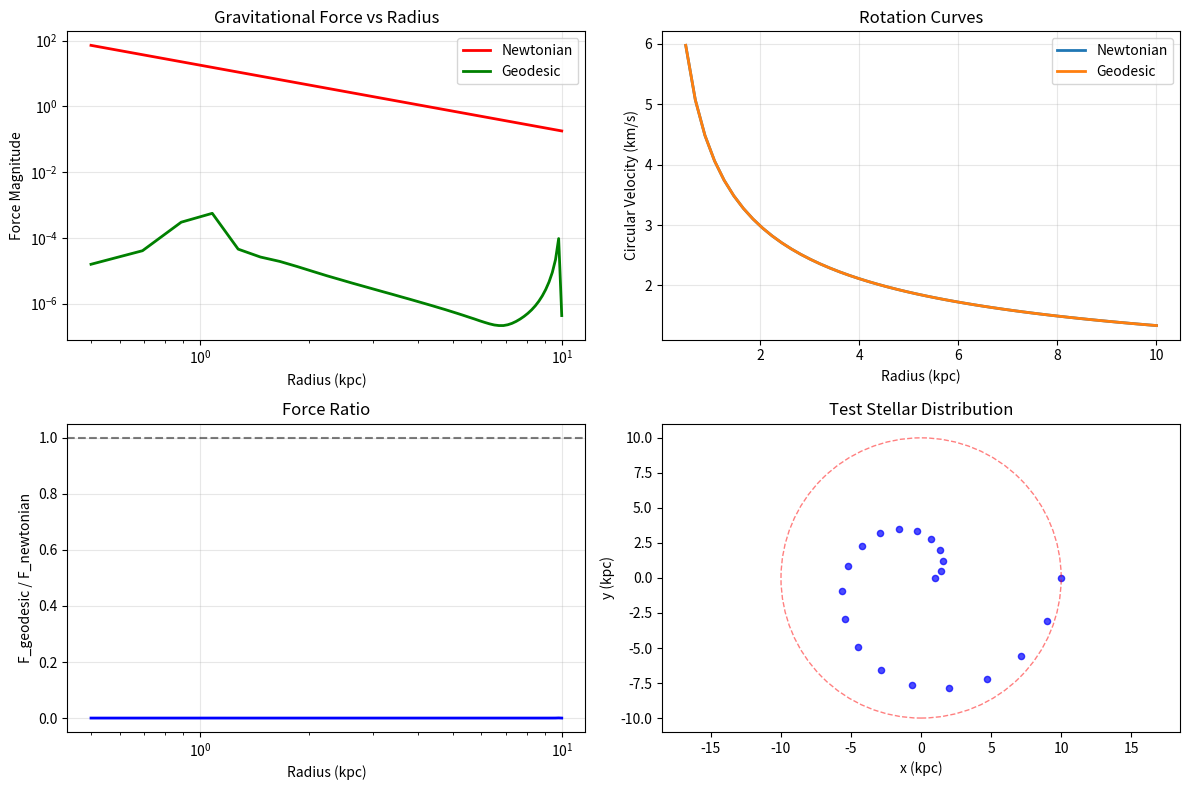
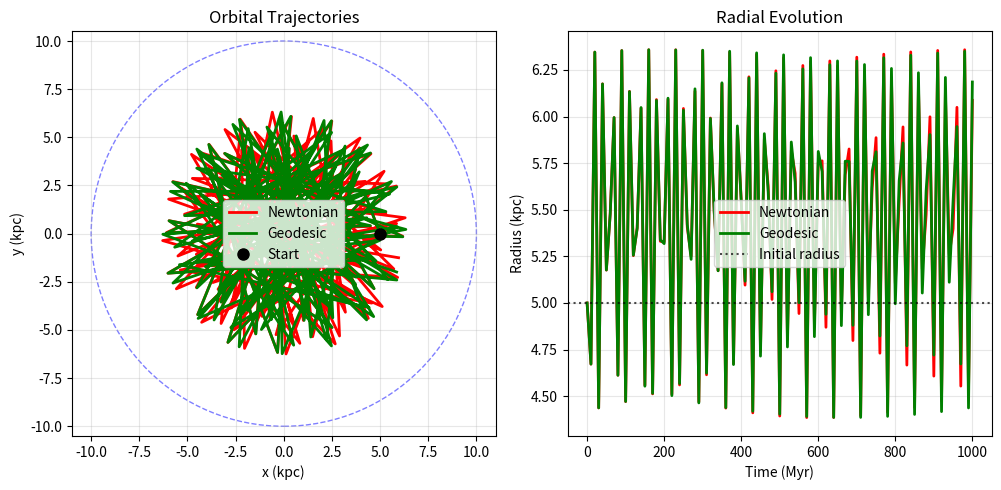

The script that saved these images, in order:
# Scientific Gravity Theory Diagnostic
import numpy as np
import matplotlib.pyplot as plt
import matplotlib.patches as patches
import time

class GravityDiagnostic:
    def __init__(self, num_test_stars=50):
        """
        Systematic diagnostic of gravity theories
        Starting with minimal complexity to isolate issues
        """
        self.G = 4.30091e-6  # km/s, kpc, solar mass units
        self.c = 299792.458  # speed of light km/s
        
        # Test galaxy parameters (small for debugging)
        self.cbh_mass = 4.15e6  # Realistic Milky Way mass
        self.galaxy_radius = 10.0  # 10 kpc test galaxy
        self.num_test_stars = num_test_stars
        
        # Original SPARC parameters
        self.alpha_sparc = 0.905
        self.ell_sparc = 0.25 * self.galaxy_radius
        
        print("=== GRAVITY THEORY DIAGNOSTIC ===")
        print(f"Testing with {num_test_stars} stars in {self.galaxy_radius} kpc galaxy")
        print(f"CBH mass: {self.cbh_mass:.2e} M☉")
        print(f"SPARC parameters: α = {self.alpha_sparc}, ℓ = {self.ell_sparc:.2f} kpc")
    
    def setup_test_orbits(self):
        """Create carefully controlled test orbits"""
        # Place test stars at specific radii for analysis
        radii = np.linspace(1.0, self.galaxy_radius, self.num_test_stars)
        angles = np.linspace(0, 2*np.pi, self.num_test_stars)
        
        self.x = radii * np.cos(angles)
        self.y = radii * np.sin(angles)
        self.r = radii
        
        # All stars have same mass for simplicity
        self.star_masses = np.ones(self.num_test_stars)
        
        print(f"Test orbits: {len(radii)} stars from 1.0 to {self.galaxy_radius:.1f} kpc")
        
        return self.x, self.y, self.r
    
    def test_newtonian_force(self, x, y):
        """Test pure Newtonian gravity"""
        r = np.sqrt(x**2 + y**2 + 0.001**2)
        
        # Force magnitude
        F_mag = self.G * self.cbh_mass / r**2
        
        # Force components (attractive toward center)
        Fx = -F_mag * x / r
        Fy = -F_mag * y / r
        
        return Fx, Fy, F_mag
    
    def test_geodesic_force(self, x, y, debug=True):
        """Test geodesic force with detailed diagnostics"""
        r = np.sqrt(x**2 + y**2 + 0.001**2)
        
        # Initialize forces
        Fx_geo = np.zeros_like(x)
        Fy_geo = np.zeros_like(y)
        
        if debug:
            print(f"\\nGeodесic force calculation:")
            print(f"ℓ = {self.ell_sparc:.3f} kpc")
            print(f"α = {self.alpha_sparc:.3f}")
        
        # Pairwise geodesic interactions
        force_matrix = np.zeros((len(x), len(x)))
        
        for i in range(len(x)):
            for j in range(len(x)):
                if i != j:
                    # Distance between stars
                    dx = x[i] - x[j]
                    dy = y[i] - y[j]
                    dr = np.sqrt(dx**2 + dy**2 + 0.001**2)
                    
                    # Radial positions
                    r_i = r[i]
                    r_j = r[j]
                    
                    # Exponential kernel
                    kernel = np.exp(-abs(r_i - r_j) / self.ell_sparc)
                    
                    # Force magnitude (per your theory)
                    F_magnitude = (self.alpha_sparc * self.G * self.star_masses[j] * 
                                 kernel / dr**2)
                    
                    force_matrix[i,j] = F_magnitude
                    
                    # Force components (attractive: toward other star)
                    Fx_geo[i] -= F_magnitude * dx / dr
                    Fy_geo[i] -= F_magnitude * dy / dr
        
        if debug and len(x) <= 10:
            print(f"Force matrix (first few):")
            print(force_matrix[:min(5,len(x)), :min(5,len(x))])
        
        return Fx_geo, Fy_geo, force_matrix
    
    def test_circular_velocity(self, r_test):
        """Calculate circular velocities for different theories"""
        results = {}
        
        # Newtonian circular velocity
        v_circ_newton = np.sqrt(self.G * self.cbh_mass / r_test)
        results['newtonian'] = v_circ_newton
        
        # For geodesic theory, we need to solve the equilibrium
        # This is complex, so let's approximate
        x_test = r_test
        y_test = np.zeros_like(r_test)
        
        # Get forces
        Fx_newt, Fy_newt, F_newt = self.test_newtonian_force(x_test, y_test)
        
        # For geodesic force, we need background stars
        # Use a simplified approach with fixed background
        self.setup_test_orbits()
        
        # Calculate geodesic forces for each test radius
        Fx_geo_total = np.zeros_like(r_test)
        Fy_geo_total = np.zeros_like(r_test)
        
        for i, (x_pos, y_pos) in enumerate(zip(x_test, y_test)):
            # Single test position
            x_single = np.array([x_pos])
            y_single = np.array([y_pos])
            
            # Combine with background
            x_combined = np.concatenate([x_single, self.x])
            y_combined = np.concatenate([y_single, self.y])
            
            # Create combined mass array
            masses_combined = np.concatenate([np.array([1.0]), self.star_masses])
            
            # Temporarily update masses
            original_masses = self.star_masses
            self.star_masses = masses_combined
            
            # Calculate geodesic force
            Fx_geo, Fy_geo, _ = self.test_geodesic_force(x_combined, y_combined, debug=False)
            
            # Restore masses
            self.star_masses = original_masses
            
            # Store force on test star (first element)
            Fx_geo_total[i] = Fx_geo[0]
            Fy_geo_total[i] = Fy_geo[0]
        
        # Total radial force magnitude
        F_total = np.sqrt((Fx_newt + Fx_geo_total)**2 + (Fy_newt + Fy_geo_total)**2)
        
        # Circular velocity for combined forces
        v_circ_combined = np.sqrt(F_total * r_test)
        results['geodesic'] = v_circ_combined
        
        return results
    
    def compare_force_profiles(self):
        """Compare force profiles vs radius"""
        radii = np.linspace(0.5, self.galaxy_radius, 50)
        
        # Set up test positions along x-axis
        x_test = radii
        y_test = np.zeros_like(radii)
        
        # Calculate forces
        Fx_newt, Fy_newt, F_newt = self.test_newtonian_force(x_test, y_test)
        
        # For geodesic, we need a representative stellar distribution
        self.setup_test_orbits()
        
        # Test geodesic forces at each radius
        F_geo_profile = []
        for i, r in enumerate(radii):
            # Single test star at radius r
            x_single = np.array([r])
            y_single = np.array([0.0])
            
            # Add background stellar distribution
            x_full = np.concatenate([x_single, self.x])
            y_full = np.concatenate([y_single, self.y])
            
            # Create masses array for full system (test star + background)
            masses_full = np.concatenate([np.array([1.0]), self.star_masses])
            
            # Temporarily store original masses and update
            original_masses = self.star_masses
            self.star_masses = masses_full
            
            Fx_geo, Fy_geo, _ = self.test_geodesic_force(x_full, y_full, debug=False)
            
            # Restore original masses
            self.star_masses = original_masses
            
            # Extract force on test star (first element)
            F_geo_total = np.sqrt(Fx_geo[0]**2 + Fy_geo[0]**2)
            F_geo_profile.append(F_geo_total)
        
        F_geo_profile = np.array(F_geo_profile)
        
        # Plot comparison
        plt.figure(figsize=(12, 8))
        
        # Force profiles
        plt.subplot(2, 2, 1)
        plt.loglog(radii, F_newt, 'r-', label='Newtonian', linewidth=2)
        plt.loglog(radii, F_geo_profile, 'g-', label='Geodesic', linewidth=2)
        plt.xlabel('Radius (kpc)')
        plt.ylabel('Force Magnitude')
        plt.title('Gravitational Force vs Radius')
        plt.legend()
        plt.grid(True, alpha=0.3)
        
        # Circular velocity curves
        plt.subplot(2, 2, 2)
        v_curves = self.test_circular_velocity(radii)
        for theory, v_curve in v_curves.items():
            plt.plot(radii, v_curve, linewidth=2, label=theory.capitalize())
        plt.xlabel('Radius (kpc)')
        plt.ylabel('Circular Velocity (km/s)')
        plt.title('Rotation Curves')
        plt.legend()
        plt.grid(True, alpha=0.3)
        
        # Force ratio
        plt.subplot(2, 2, 3)
        ratio = F_geo_profile / F_newt
        plt.semilogx(radii, ratio, 'b-', linewidth=2)
        plt.axhline(y=1, color='k', linestyle='--', alpha=0.5)
        plt.xlabel('Radius (kpc)')
        plt.ylabel('F_geodesic / F_newtonian')
        plt.title('Force Ratio')
        plt.grid(True, alpha=0.3)
        
        # Stellar distribution
        plt.subplot(2, 2, 4)
        plt.scatter(self.x, self.y, s=20, alpha=0.7, color='blue')
        circle = patches.Circle((0, 0), self.galaxy_radius, fill=False, 
                              edgecolor='red', linestyle='--', alpha=0.5)
        plt.gca().add_patch(circle)
        plt.xlim(-self.galaxy_radius*1.1, self.galaxy_radius*1.1)
        plt.ylim(-self.galaxy_radius*1.1, self.galaxy_radius*1.1)
        plt.xlabel('x (kpc)')
        plt.ylabel('y (kpc)')
        plt.title('Test Stellar Distribution')
        plt.axis('equal')
        
        plt.tight_layout()
        plt.savefig('gravity_diagnostic.png', dpi=300, bbox_inches='tight')
        plt.show()
        
        return {
            'radii': radii,
            'F_newtonian': F_newt,
            'F_geodesic': F_geo_profile,
            'v_curves': v_curves
        }
    
    def test_single_orbit(self, r_init=5.0, steps=1000, dt=1e6):
        """Test a single star orbit under different theories"""
        print(f"\\nTesting single orbit at r = {r_init} kpc")
        
        # Initial conditions
        x_init = r_init
        y_init = 0.0
        
        # Calculate appropriate circular velocity for each theory
        v_curves = self.test_circular_velocity(np.array([r_init]))
        
        results = {}
        
        for theory in ['newtonian', 'geodesic']:
            print(f"\\nTesting {theory} orbit...")
            
            # Initial velocity (circular)
            v_circ = v_curves[theory][0]
            vx_init = 0.0
            vy_init = v_circ
            
            print(f"Initial conditions: r = {r_init:.1f} kpc, v = {v_circ:.1f} km/s")
            
            # Integrate orbit
            x, y = [x_init], [y_init]
            vx, vy = [vx_init], [vy_init]
            
            x_curr, y_curr = x_init, y_init
            vx_curr, vy_curr = vx_init, vy_init
            
            for step in range(steps):
                # Calculate forces
                if theory == 'newtonian':
                    Fx, Fy, _ = self.test_newtonian_force(np.array([x_curr]), np.array([y_curr]))
                    ax, ay = Fx[0], Fy[0]
                else:  # geodesic
                    # Need background stars for geodesic calculation
                    self.setup_test_orbits()
                    x_full = np.concatenate([[x_curr], self.x])
                    y_full = np.concatenate([[y_curr], self.y])
                    
                    # Create masses array for full system
                    masses_full = np.concatenate([np.array([1.0]), self.star_masses])
                    original_masses = self.star_masses
                    self.star_masses = masses_full
                    
                    # Newtonian + geodesic
                    Fx_n, Fy_n, _ = self.test_newtonian_force(np.array([x_curr]), np.array([y_curr]))
                    Fx_g, Fy_g, _ = self.test_geodesic_force(x_full, y_full, debug=False)
                    
                    # Restore masses
                    self.star_masses = original_masses
                    
                    ax = Fx_n[0] + Fx_g[0]
                    ay = Fy_n[0] + Fy_g[0]
                
                # Leapfrog integration
                dt_code = dt * 3.154e7 / 3.086e13
                
                vx_curr += ax * dt_code
                vy_curr += ay * dt_code
                
                x_curr += vx_curr * dt_code
                y_curr += vy_curr * dt_code
                
                # Store every 10th step
                if step % 10 == 0:
                    x.append(x_curr)
                    y.append(y_curr)
                    vx.append(vx_curr)
                    vy.append(vy_curr)
                
                # Check for escape
                r_curr = np.sqrt(x_curr**2 + y_curr**2)
                if r_curr > 3 * self.galaxy_radius:
                    print(f"  Star escaped at step {step}, r = {r_curr:.1f} kpc")
                    break
            
            results[theory] = {
                'x': np.array(x),
                'y': np.array(y),
                'vx': np.array(vx),
                'vy': np.array(vy),
                'escaped': r_curr > 3 * self.galaxy_radius,
                'final_r': r_curr
            }
            
            print(f"  Final: r = {r_curr:.2f} kpc, {'ESCAPED' if results[theory]['escaped'] else 'BOUND'}")
        
        # Plot orbits
        plt.figure(figsize=(10, 5))
        
        plt.subplot(1, 2, 1)
        for theory, data in results.items():
            color = 'red' if theory == 'newtonian' else 'green'
            plt.plot(data['x'], data['y'], color=color, linewidth=2, label=theory.capitalize())
        
        # Starting point
        plt.plot(x_init, y_init, 'ko', markersize=8, label='Start')
        
        # Galaxy boundary
        circle = patches.Circle((0, 0), self.galaxy_radius, fill=False, 
                              edgecolor='blue', linestyle='--', alpha=0.5)
        plt.gca().add_patch(circle)
        
        plt.xlim(-self.galaxy_radius*1.2, self.galaxy_radius*1.2)
        plt.ylim(-self.galaxy_radius*1.2, self.galaxy_radius*1.2)
        plt.xlabel('x (kpc)')
        plt.ylabel('y (kpc)')
        plt.title('Orbital Trajectories')
        plt.legend()
        plt.axis('equal')
        plt.grid(True, alpha=0.3)
        
        # Radius vs time
        plt.subplot(1, 2, 2)
        for theory, data in results.items():
            r_time = np.sqrt(data['x']**2 + data['y']**2)
            times = np.arange(len(r_time)) * dt * 10 / 1e6  # Myr
            color = 'red' if theory == 'newtonian' else 'green'
            plt.plot(times, r_time, color=color, linewidth=2, label=theory.capitalize())
        
        plt.axhline(y=r_init, color='k', linestyle=':', alpha=0.7, label='Initial radius')
        plt.xlabel('Time (Myr)')
        plt.ylabel('Radius (kpc)')
        plt.title('Radial Evolution')
        plt.legend()
        plt.grid(True, alpha=0.3)
        
        plt.tight_layout()
        plt.savefig('single_orbit_test.png', dpi=300, bbox_inches='tight')
        plt.show()
        
        return results
    
    def run_full_diagnostic(self):
        """Run complete diagnostic suite"""
        print("\\n" + "="*50)
        print("RUNNING FULL GRAVITY DIAGNOSTIC")
        print("="*50)
        
        # Test 1: Set up test configuration
        print("\\n1. Setting up test stellar distribution...")
        self.setup_test_orbits()
        
        # Test 2: Compare force profiles
        print("\\n2. Analyzing force profiles...")
        force_data = self.compare_force_profiles()
        
        # Test 3: Single orbit test
        print("\\n3. Testing single star orbits...")
        orbit_data = self.test_single_orbit()
        
        # Summary analysis
        print("\\n" + "="*50)
        print("DIAGNOSTIC SUMMARY")
        print("="*50)
        
        # Check force magnitudes
        F_ratio_median = np.median(force_data['F_geodesic'] / force_data['F_newtonian'])
        print(f"Median F_geodesic/F_newtonian ratio: {F_ratio_median:.3f}")
        
        if F_ratio_median > 10:
            print("⚠️  WARNING: Geodesic forces are much stronger than Newtonian")
        elif F_ratio_median < 0.1:
            print("⚠️  WARNING: Geodesic forces are much weaker than Newtonian")
        else:
            print("✓ Geodesic and Newtonian forces are comparable")
        
        # Check orbit stability
        newtonian_stable = not orbit_data['newtonian']['escaped']
        geodesic_stable = not orbit_data['geodesic']['escaped']
        
        print(f"Single orbit test:")
        print(f"  Newtonian: {'STABLE' if newtonian_stable else 'ESCAPED'}")
        print(f"  Geodesic:  {'STABLE' if geodesic_stable else 'ESCAPED'}")
        
        if newtonian_stable and not geodesic_stable:
            print("🔍 DIAGNOSIS: Geodesic forces are destabilizing orbits")
        elif not newtonian_stable and geodesic_stable:
            print("✨ RESULT: Geodesic forces stabilize orbits better than Newtonian")
        elif newtonian_stable and geodesic_stable:
            print("✓ Both theories produce stable orbits")
        else:
            print("⚠️  Both theories produce unstable orbits - check parameters")
        
        return {
            'force_data': force_data,
            'orbit_data': orbit_data,
            'summary': {
                'force_ratio': F_ratio_median,
                'newtonian_stable': newtonian_stable,
                'geodesic_stable': geodesic_stable
            }
        }

if __name__ == "__main__":
    # Run diagnostic
    diagnostic = GravityDiagnostic(num_test_stars=20)
    results = diagnostic.run_full_diagnostic()